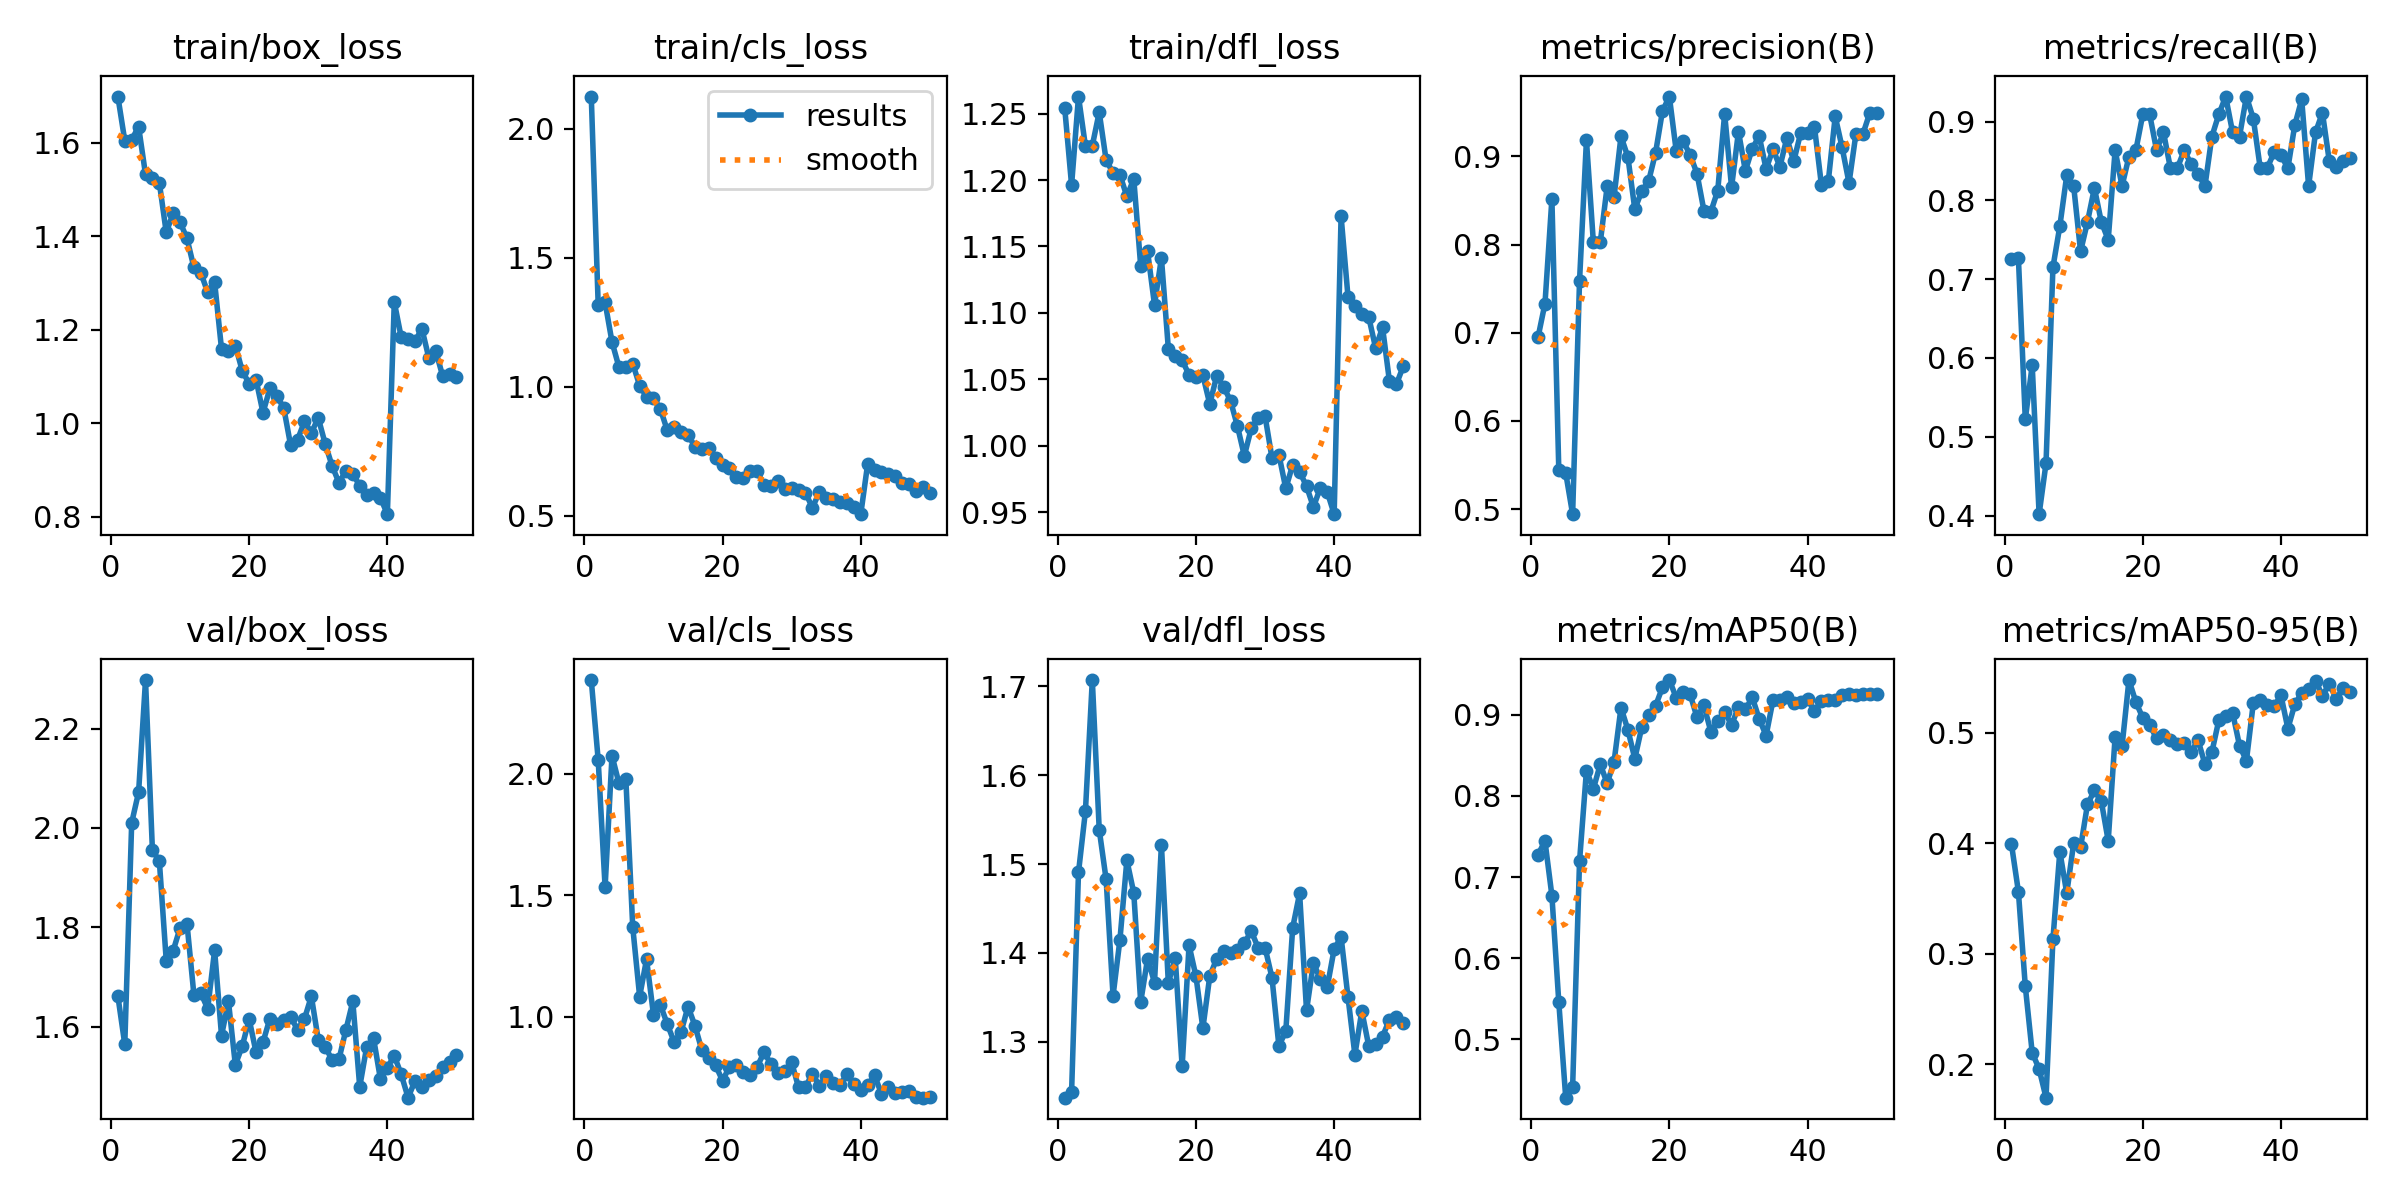

The file beside this chart, header and first rows:
epoch, train/box_loss, train/cls_loss, train/dfl_loss, metrics/precision(B), metrics/recall(B), metrics/mAP50(B), metrics/mAP50-95(B), val/box_loss, val/cls_loss, val/dfl_loss, lr/pg0, lr/pg1, lr/pg2
1, 1.699, 2.124, 1.254, 0.6951, 0.7254, 0.7278, 0.399, 1.662, 2.386, 1.237, 0.0006515, 0.0006515, 0.0006515
2, 1.605, 1.319, 1.196, 0.7331, 0.7273, 0.7444, 0.3562, 1.564, 2.057, 1.244, 0.001292, 0.001292, 0.001292
3, 1.607, 1.327, 1.263, 0.8517, 0.522, 0.6771, 0.2705, 2.01, 1.533, 1.491, 0.001906, 0.001906, 0.001906
4, 1.635, 1.174, 1.226, 0.5442, 0.5909, 0.5457, 0.2104, 2.072, 2.075, 1.559, 0.001881, 0.001881, 0.001881
5, 1.533, 1.077, 1.226, 0.5409, 0.4017, 0.4281, 0.1957, 2.298, 1.962, 1.707, 0.001842, 0.001842, 0.001842
6, 1.524, 1.078, 1.251, 0.4941, 0.4664, 0.4412, 0.1697, 1.955, 1.981, 1.539, 0.001802, 0.001802, 0.001802
7, 1.515, 1.09, 1.215, 0.7588, 0.7151, 0.7193, 0.3131, 1.934, 1.37, 1.483, 0.001762, 0.001762, 0.001762
8, 1.409, 1.005, 1.206, 0.9184, 0.7674, 0.8313, 0.3924, 1.733, 1.084, 1.352, 0.001723, 0.001723, 0.001723
9, 1.45, 0.9617, 1.204, 0.8026, 0.8319, 0.8086, 0.3547, 1.753, 1.237, 1.415, 0.001683, 0.001683, 0.001683
10, 1.431, 0.958, 1.188, 0.8024, 0.8182, 0.8391, 0.3999, 1.799, 1.01, 1.504, 0.001644, 0.001644, 0.001644
11, 1.396, 0.9139, 1.201, 0.8661, 0.7353, 0.8156, 0.3962, 1.808, 1.05, 1.468, 0.001604, 0.001604, 0.001604
12, 1.334, 0.8319, 1.135, 0.8543, 0.7727, 0.8424, 0.435, 1.665, 0.9709, 1.345, 0.001564, 0.001564, 0.001564
13, 1.322, 0.8452, 1.146, 0.9229, 0.8157, 0.9089, 0.4477, 1.668, 0.8966, 1.394, 0.001525, 0.001525, 0.001525
14, 1.28, 0.8242, 1.106, 0.8992, 0.7727, 0.8814, 0.438, 1.636, 0.9387, 1.367, 0.001485, 0.001485, 0.001485
15, 1.302, 0.8137, 1.141, 0.84, 0.75, 0.8459, 0.4021, 1.754, 1.042, 1.522, 0.001446, 0.001446, 0.001446
16, 1.159, 0.7689, 1.073, 0.8605, 0.8636, 0.8845, 0.4964, 1.582, 0.9646, 1.366, 0.001406, 0.001406, 0.001406
17, 1.155, 0.7591, 1.067, 0.872, 0.8182, 0.9001, 0.4877, 1.651, 0.8637, 1.394, 0.001366, 0.001366, 0.001366
18, 1.166, 0.7642, 1.064, 0.9039, 0.8555, 0.911, 0.5476, 1.523, 0.8328, 1.272, 0.001327, 0.001327, 0.001327
19, 1.112, 0.7259, 1.054, 0.9515, 0.8636, 0.9338, 0.5278, 1.561, 0.8005, 1.409, 0.001287, 0.001287, 0.001287
20, 1.085, 0.6975, 1.052, 0.9679, 0.9091, 0.9429, 0.5134, 1.615, 0.7379, 1.374, 0.001248, 0.001248, 0.001248
21, 1.093, 0.6866, 1.053, 0.9057, 0.9091, 0.9211, 0.507, 1.548, 0.7958, 1.315, 0.001208, 0.001208, 0.001208
22, 1.022, 0.6523, 1.031, 0.9171, 0.8636, 0.9276, 0.4948, 1.569, 0.801, 1.374, 0.001168, 0.001168, 0.001168
23, 1.074, 0.6485, 1.053, 0.9019, 0.8864, 0.9253, 0.4975, 1.616, 0.7754, 1.393, 0.001129, 0.001129, 0.001129
24, 1.058, 0.6736, 1.044, 0.8806, 0.8409, 0.897, 0.493, 1.606, 0.7627, 1.402, 0.001089, 0.001089, 0.001089
25, 1.033, 0.6724, 1.034, 0.8385, 0.8409, 0.9117, 0.4899, 1.613, 0.7948, 1.4, 0.00105, 0.00105, 0.00105
26, 0.9526, 0.6208, 1.015, 0.8372, 0.8636, 0.8793, 0.4906, 1.62, 0.8546, 1.404, 0.00101, 0.00101, 0.00101
27, 0.9642, 0.6154, 0.9925, 0.8611, 0.8457, 0.8923, 0.4828, 1.594, 0.8066, 1.411, 0.0009704, 0.0009704, 0.0009704
28, 1.004, 0.6342, 1.013, 0.9483, 0.8333, 0.9038, 0.4932, 1.616, 0.7683, 1.425, 0.0009308, 0.0009308, 0.0009308
29, 0.9796, 0.6057, 1.021, 0.865, 0.8182, 0.8874, 0.4715, 1.661, 0.7769, 1.406, 0.0008912, 0.0008912, 0.0008912
30, 1.011, 0.6076, 1.022, 0.9282, 0.881, 0.9096, 0.4824, 1.574, 0.8131, 1.406, 0.0008516, 0.0008516, 0.0008516
31, 0.9559, 0.5996, 0.9909, 0.8835, 0.9091, 0.9066, 0.5111, 1.56, 0.7101, 1.372, 0.000812, 0.000812, 0.000812
32, 0.9086, 0.5903, 0.9935, 0.909, 0.9318, 0.9214, 0.5154, 1.533, 0.7121, 1.295, 0.0007724, 0.0007724, 0.0007724
33, 0.8723, 0.532, 0.968, 0.923, 0.8864, 0.895, 0.5181, 1.535, 0.7674, 1.312, 0.0007328, 0.0007328, 0.0007328
34, 0.8983, 0.5919, 0.9858, 0.8858, 0.8811, 0.8745, 0.4883, 1.593, 0.7168, 1.429, 0.0006932, 0.0006932, 0.0006932
35, 0.892, 0.5679, 0.9806, 0.908, 0.9318, 0.9182, 0.4746, 1.651, 0.7553, 1.467, 0.0006536, 0.0006536, 0.0006536
36, 0.8656, 0.564, 0.9697, 0.8883, 0.9038, 0.9185, 0.5269, 1.479, 0.7279, 1.335, 0.000614, 0.000614, 0.000614
37, 0.8452, 0.5539, 0.954, 0.9209, 0.8409, 0.9217, 0.5294, 1.559, 0.7185, 1.389, 0.0005744, 0.0005744, 0.0005744
38, 0.8515, 0.5515, 0.9685, 0.8944, 0.8409, 0.9152, 0.5252, 1.577, 0.7663, 1.37, 0.0005348, 0.0005348, 0.0005348
39, 0.84, 0.5353, 0.9653, 0.9266, 0.8608, 0.9152, 0.5238, 1.494, 0.7226, 1.362, 0.0004952, 0.0004952, 0.0004952
40, 0.8051, 0.507, 0.9486, 0.9263, 0.8574, 0.9193, 0.5337, 1.518, 0.698, 1.404, 0.0004556, 0.0004556, 0.0004556
41, 1.259, 0.7019, 1.173, 0.9333, 0.8409, 0.9049, 0.5037, 1.541, 0.7186, 1.418, 0.000416, 0.000416, 0.000416
42, 1.184, 0.6799, 1.112, 0.8679, 0.8957, 0.9165, 0.5256, 1.504, 0.76, 1.35, 0.0003764, 0.0003764, 0.0003764
43, 1.18, 0.6705, 1.105, 0.8719, 0.9281, 0.9178, 0.5359, 1.457, 0.6833, 1.285, 0.0003368, 0.0003368, 0.0003368
44, 1.176, 0.6633, 1.099, 0.9454, 0.8182, 0.9183, 0.5398, 1.491, 0.7106, 1.335, 0.0002972, 0.0002972, 0.0002972
45, 1.202, 0.6544, 1.097, 0.9102, 0.8864, 0.925, 0.5471, 1.479, 0.6884, 1.295, 0.0002576, 0.0002576, 0.0002576
46, 1.14, 0.6281, 1.074, 0.8698, 0.9113, 0.9252, 0.5334, 1.492, 0.6921, 1.298, 0.000218, 0.000218, 0.000218
47, 1.155, 0.6236, 1.089, 0.9257, 0.8495, 0.9242, 0.5443, 1.5, 0.697, 1.306, 0.0001784, 0.0001784, 0.0001784
48, 1.101, 0.5984, 1.049, 0.9252, 0.8429, 0.9262, 0.5305, 1.519, 0.6709, 1.325, 0.0001388, 0.0001388, 0.0001388
49, 1.105, 0.6142, 1.046, 0.9492, 0.8502, 0.9257, 0.5403, 1.529, 0.6681, 1.328, 9.92e-05, 9.92e-05, 9.92e-05
50, 1.099, 0.5898, 1.06, 0.9495, 0.8543, 0.9257, 0.5368, 1.543, 0.6702, 1.321, 5.96e-05, 5.96e-05, 5.96e-05
